Dataset: CLAHE (GitHub, MayaUA21/TUGAS-AKHIR-MAYA-NEW). Classes: benign, malignant, normal.

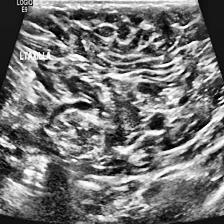
Label: malignant

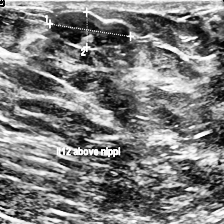
Label: benign

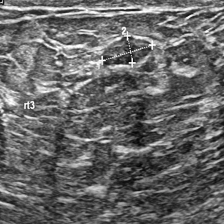
Label: benign

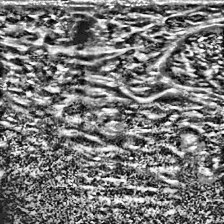
Label: normal

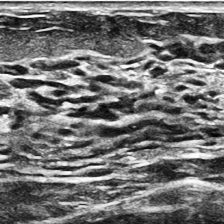
Label: normal

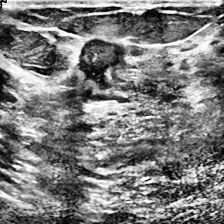
Label: malignant
